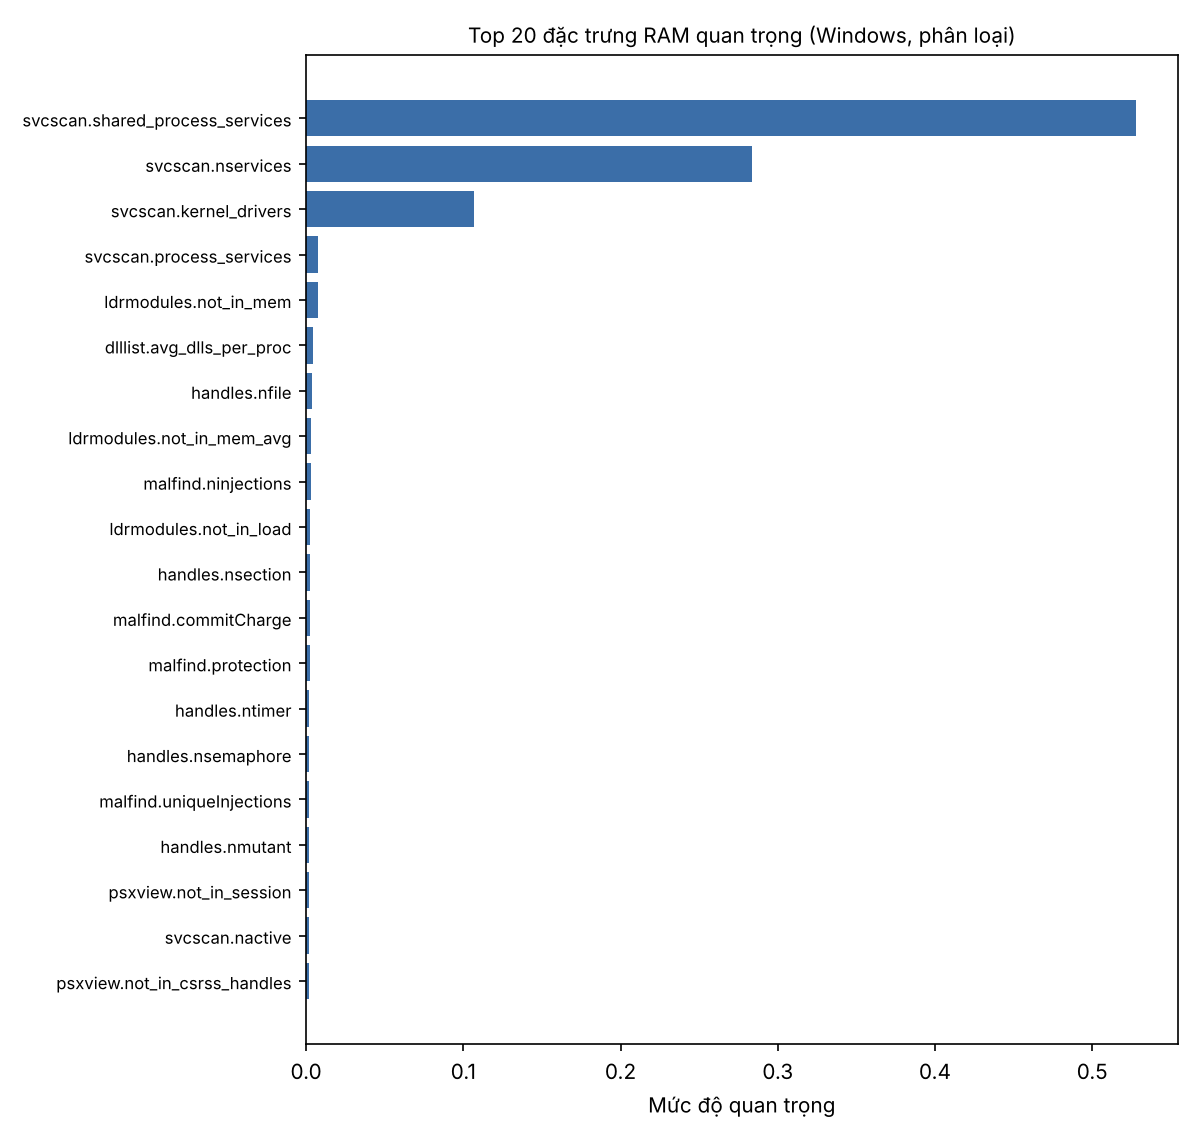

Values plotted in this chart, from the file beside it:
, importance
svcscan.shared_process_services, 0.5279
svcscan.nservices, 0.2838
svcscan.kernel_drivers, 0.1065
svcscan.process_services, 0.007698
ldrmodules.not_in_mem, 0.007556
dlllist.avg_dlls_per_proc, 0.004317
handles.nfile, 0.00394
ldrmodules.not_in_mem_avg, 0.002935
malfind.ninjections, 0.002856
ldrmodules.not_in_load, 0.002688
handles.nsection, 0.002637
malfind.commitCharge, 0.002525
malfind.protection, 0.002368
handles.ntimer, 0.002122
handles.nsemaphore, 0.0021
malfind.uniqueInjections, 0.002097
handles.nmutant, 0.001823
psxview.not_in_session, 0.001755
svcscan.nactive, 0.001582
psxview.not_in_csrss_handles, 0.001547
ldrmodules.not_in_load_avg, 0.001526
callbacks.ngeneric, 0.001444
handles.ndirectory, 0.00142
pslist.nppid, 0.001329
handles.nkey, 0.00129
ldrmodules.not_in_init, 0.00123
psxview.not_in_ethread_pool_false_avg, 0.001142
handles.avg_handles_per_proc, 0.001115
callbacks.ncallbacks, 0.001096
dlllist.ndlls, 0.001083
psxview.not_in_deskthrd, 0.001032
callbacks.nanonymous, 0.001007
ldrmodules.not_in_init_avg, 0.0009756
pslist.nproc, 0.0009632
psxview.not_in_deskthrd_false_avg, 0.0009462
handles.ndesktop, 0.0009398
psxview.not_in_session_false_avg, 0.0009346
psxview.not_in_csrss_handles_false_avg, 0.0008968
handles.nhandles, 0.0008673
handles.nthread, 0.0007882
handles.nevent, 0.0007649
psxview.not_in_ethread_pool, 0.0007464
psxview.not_in_pslist_false_avg, 0.0007436
pslist.avg_threads, 0.0007405
psxview.not_in_pspcid_list_false_avg, 0.0007218
pslist.avg_handlers, 0.0007208
psxview.not_in_eprocess_pool_false_avg, 0.0006065
modules.nmodules, 0.0006006
psxview.not_in_pspcid_list, 0.0005815
psxview.not_in_pslist, 0.0005584
psxview.not_in_eprocess_pool, 0.0004972
svcscan.fs_drivers, 0.0
